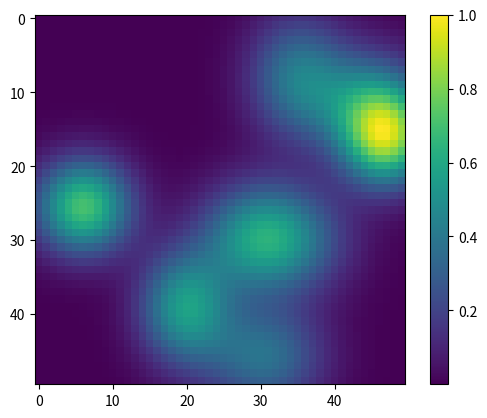

Source code (Python):
import numpy as np
import math
import matplotlib.pyplot as plt
from itertools import product


class Gaussian2D():
    def __init__(self):
        self.rangeDistribs = (8,12)
        self.mean = []
        self.sigma_x = []
        self.sigma_y = []
        self.cov = []
        self.max_value = None
        self.createProbability()

    def addGaussian(self):

        gaussian_mean = np.random.rand(2)
        gaussian_var = np.zeros((2, 2))
        gaussian_var[([0, 1], [0, 1])] = np.random.uniform(0.00005,0.0002,2)
        SigmaX = np.sqrt(gaussian_var[0][0])
        SigmaY = np.sqrt(gaussian_var[1][1])
        Covariance = gaussian_var[0][1]
        self.mean.append(gaussian_mean)
        self.sigma_x.append(SigmaX)
        self.sigma_y.append(SigmaY)
        self.cov.append(Covariance)

    def createProbability(self):
        numDistribs = np.random.randint(self.rangeDistribs[0], self.rangeDistribs[1] + 1)
        # print(numDistribs)
        for _ in range(numDistribs):
            self.addGaussian()

    def distribution_function(self, X):
        y = np.zeros(X.shape[0])
        row_mat, col_mat = X[:,0], X[:,1]
        for gaussian_mean, SigmaX1, SigmaX2, Covariance in zip(self.mean, self.sigma_x, self.sigma_y, self.cov):
            # gaussian_mean /= 64
            # SigmaX1 /= 1024
            # SigmaX2 /= 1024
            # Covariance /= 64
            r = Covariance / (SigmaX1 * SigmaX2)
            coefficients = 1 / (2 * math.pi * SigmaX1 * SigmaX2 * np.sqrt(1 - math.pow(r, 2)))
            p1 = -1 / (2 * (1 - math.pow(r, 2)))
            px = np.power(row_mat - gaussian_mean[0], 2) / SigmaX1
            py = np.power(col_mat - gaussian_mean[1], 2) / SigmaX2
            pxy = 2 * r * (row_mat - gaussian_mean[0]) * (col_mat - gaussian_mean[1]) / (SigmaX1 * SigmaX2)
            distribution_matrix = coefficients * np.exp(p1 * (px - pxy + py))
            y += distribution_matrix
        # y /= np.max(y)
        # print(y)
        if self.max_value is None:
            # print(y.shape)
            #assert y.shape == (2500,)
            self.max_value = np.max(y)
            y /= self.max_value
        else:
            y /= self.max_value
        return y



    @staticmethod
    def plot(img):
        plt.imshow(img)
        plt.colorbar()
        plt.show()

if __name__ == '__main__':
    example = Gaussian2D()
    print(len(example.mean))
    x1 = np.linspace(0,1)
    x2 = np.linspace(0,1)
    x1x2 = np.array(list(product(x1, x2)))
    y = example.distribution_function(x1x2)
    example.plot(y.reshape(50,50))
